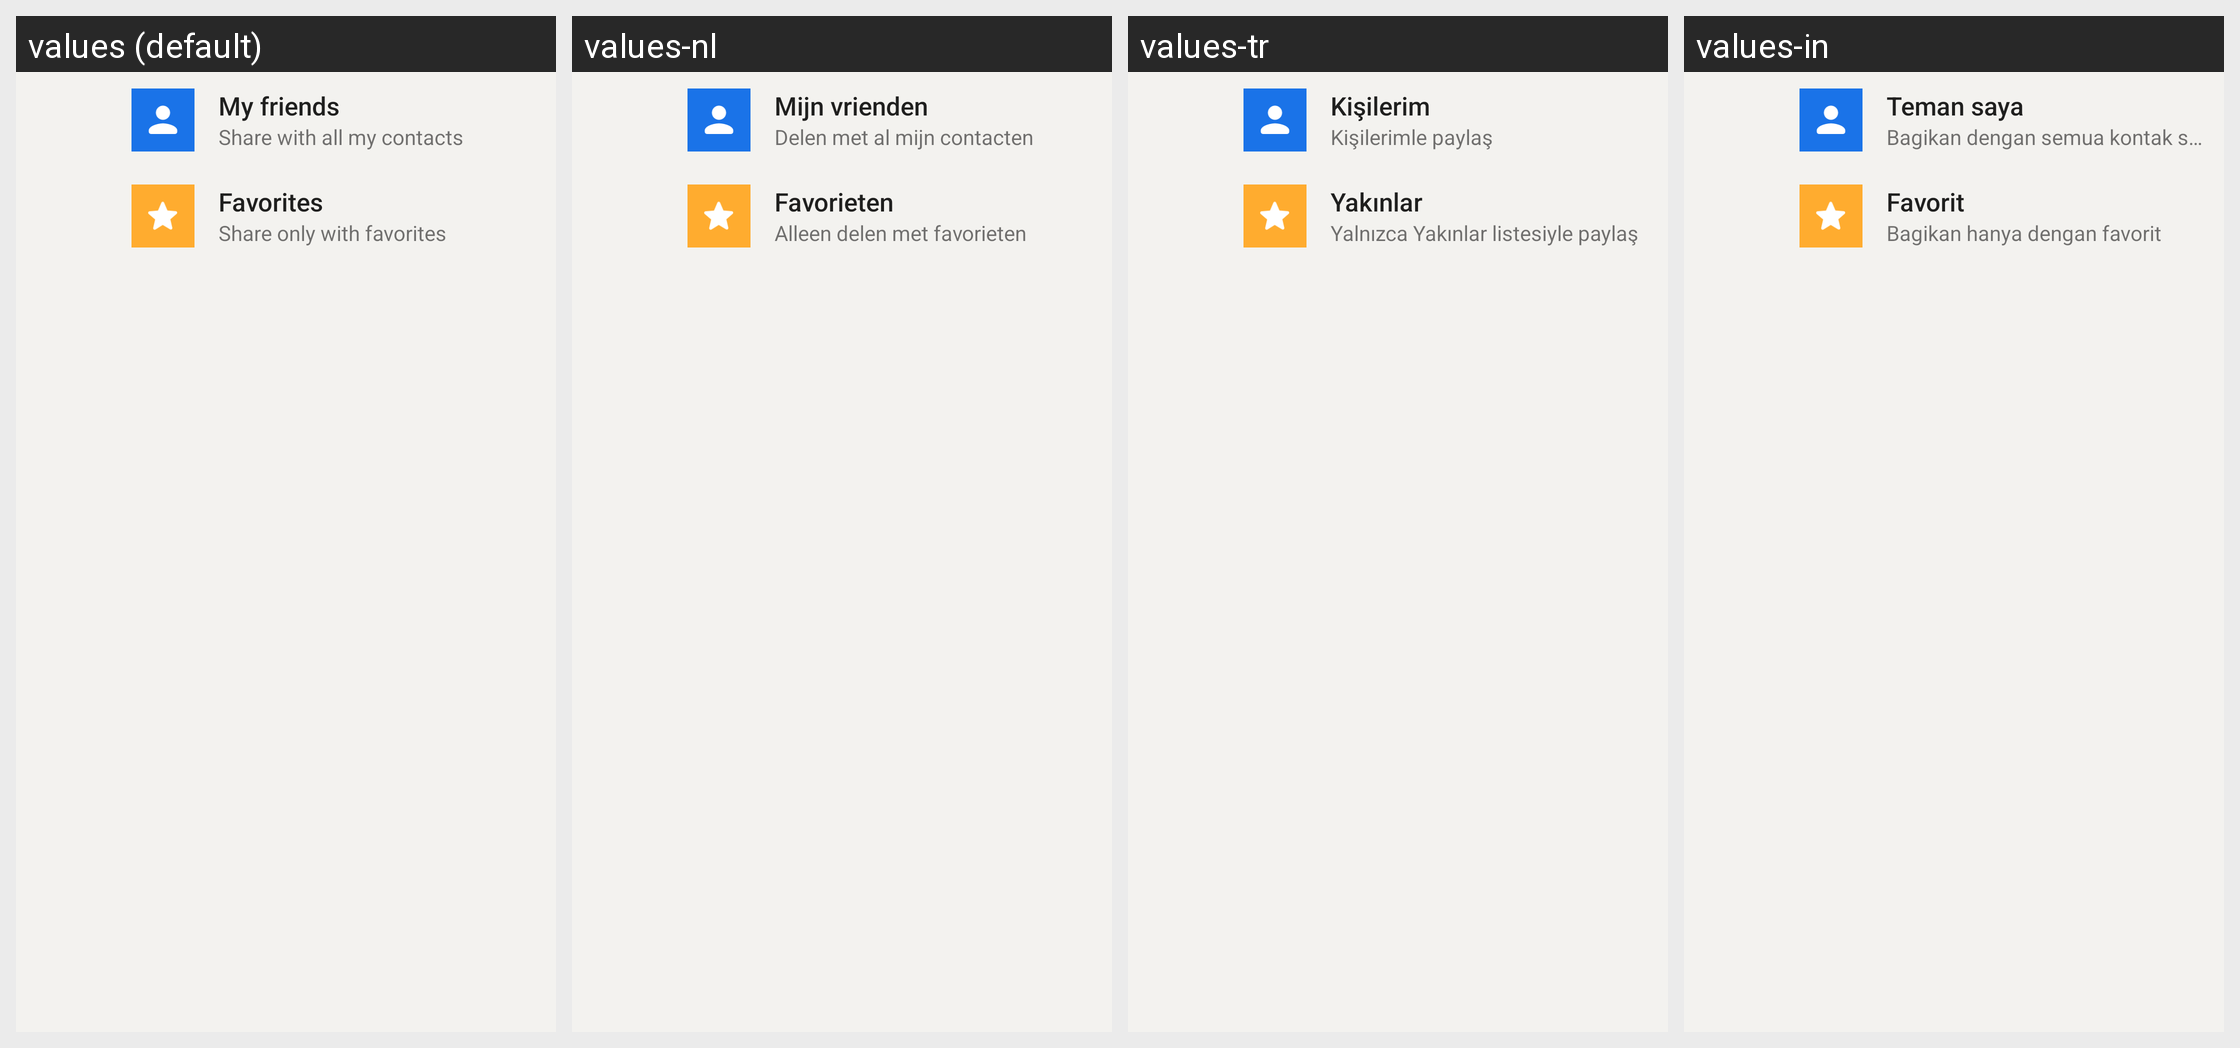

Translations of the strings shown on this Android screen, per locale in the grid:
Android screen res/layout/share_destination_home.xml rendered under 4 locales, left to right: values (default), values-nl, values-tr, values-in. Device: Nexus 5 (rendered at 1080×1920; each locale shown at half size, 540×960, under a caption strip naming it); theme AppTheme.
Other locales in the repository, not shown: values-ar, values-bg, values-cs, values-de, values-el, values-es, values-fa, values-fr, values-hi, values-id, values-pl, values-pt, values-pt-rBR, values-ru.
Strings drawn on this screen, with the default value and each locale's value (text and hints the layout hard-codes, and strings that could not be matched under every locale, appear in the picture but are not listed):

my_contacts_title
  values: My friends
  values-nl: Mijn vrienden
  values-tr: Kişilerim
  values-in: Teman saya

composer_sharing_all_summary
  values: Share with all my contacts
  values-nl: Delen met al mijn contacten
  values-tr: Kişilerimle paylaş
  values-in: Bagikan dengan semua kontak saya

contact_favorites
  values: Favorites
  values-nl: Favorieten
  values-tr: Yakınlar
  values-in: Favorit

composer_sharing_favorites_summary
  values: Share only with favorites
  values-nl: Alleen delen met favorieten
  values-tr: Yalnızca Yakınlar listesiyle paylaş
  values-in: Bagikan hanya dengan favorit
